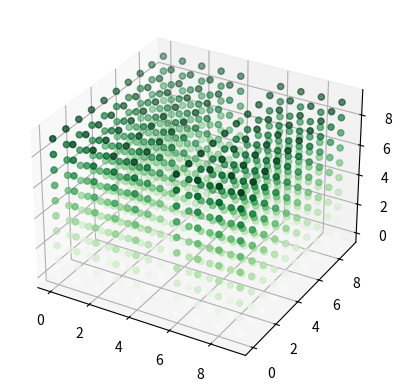

Here is the Python script that generated this plot:
import numpy as np
import numpy as np
import matplotlib.pyplot as plt

fig = plt.figure()
ax = plt.axes(projection='3d')

a= np.ones((10,10,10))
a[:,:,5]=0
z,y,x = a.nonzero()
ax.scatter3D(x, y, z, c=z, cmap='Greens');
plt.show()